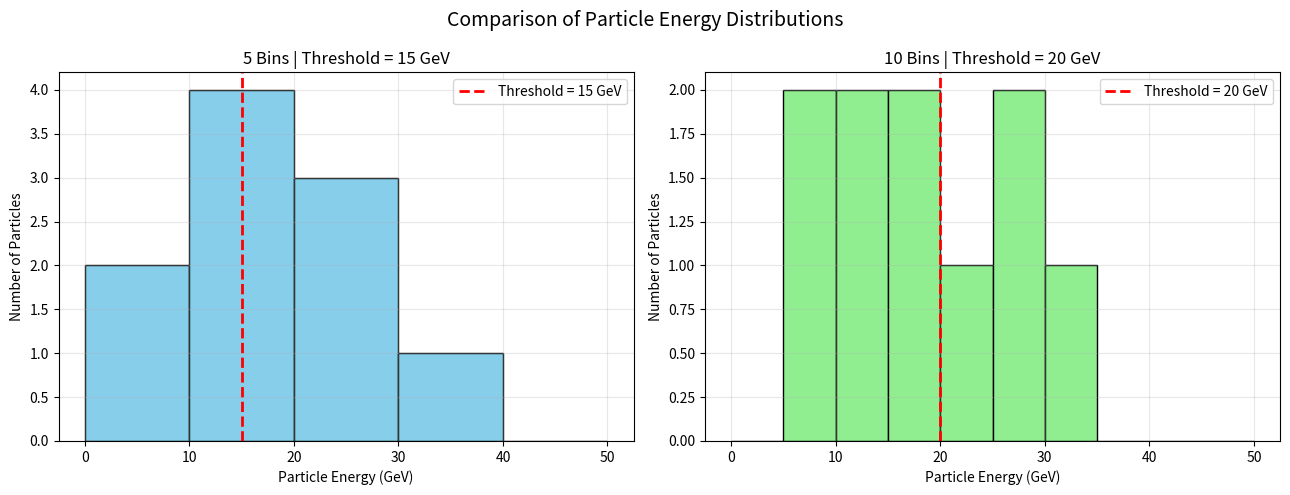

Reproduce this figure in Python.
import matplotlib.pyplot as plt

#Create particle-energy values in GeV

energies = [5.3, 12.5, 8.4, 22.2, 15.6,
            17.2, 25.5, 28.6, 10.2, 30.3]

print("Particle energies (GeV):", energies)
print()
# Print number, minimum and maximum

number_of_values = len(energies)
minimum_energy = min(energies)
maximum_energy = max(energies)

print("Number of values:", number_of_values)
print("Minimum energy:", minimum_energy, "GeV")
print("Maximum energy:", maximum_energy, "GeV")
print()
# Select values above a threshold using loop and if

threshold = 15

selected_energies = []

for energy in energies:
    if energy > threshold:
        selected_energies.append(energy)

print("Threshold:", threshold, "GeV")
print("Values above threshold:", selected_energies)
print()
#Put selection into a function

def select_above_threshold(values, threshold):
    selected = []

    for value in values:
        if value > threshold:
            selected.append(value)

    return selected


selected_energies = select_above_threshold(energies, threshold)

print("Values selected using function:", selected_energies)
print()

# Change threshold and binning

new_threshold = 20

new_selected_energies = select_above_threshold(energies, new_threshold)

print("New threshold:", new_threshold, "GeV")
print("Values above new threshold:", new_selected_energies)

# Create both histograms

fig, axes = plt.subplots(1, 2, figsize=(13, 5))

# First histogram: 5 bins and threshold 15 GeV

axes[0].hist(energies, bins=5, range=(0, 50),edgecolor="black", color="skyblue")

axes[0].axvline(threshold, color="red",linestyle="--", linewidth=2,label="Threshold = 15 GeV")
axes[0].set_xlabel("Particle Energy (GeV)")
axes[0].set_ylabel("Number of Particles")
axes[0].set_title("5 Bins | Threshold = 15 GeV")
axes[0].legend()
axes[0].grid(alpha=0.3)


# Second histogram: 10 bins and threshold 20 GeV

axes[1].hist(energies, bins=10, range=(0, 50),
             edgecolor="black", color="lightgreen")
axes[1].axvline(new_threshold, color="red",linestyle="--", linewidth=2,label="Threshold = 20 GeV")

axes[1].set_xlabel("Particle Energy (GeV)")
axes[1].set_ylabel("Number of Particles")
axes[1].set_title("10 Bins | Threshold = 20 GeV")
axes[1].legend()
axes[1].grid(alpha=0.3)


fig.suptitle("Comparison of Particle Energy Distributions",
             fontsize=14)

plt.tight_layout()

# Save and display both graphs

plt.savefig("particle_energy_comparison.png", dpi=300)

plt.show()
